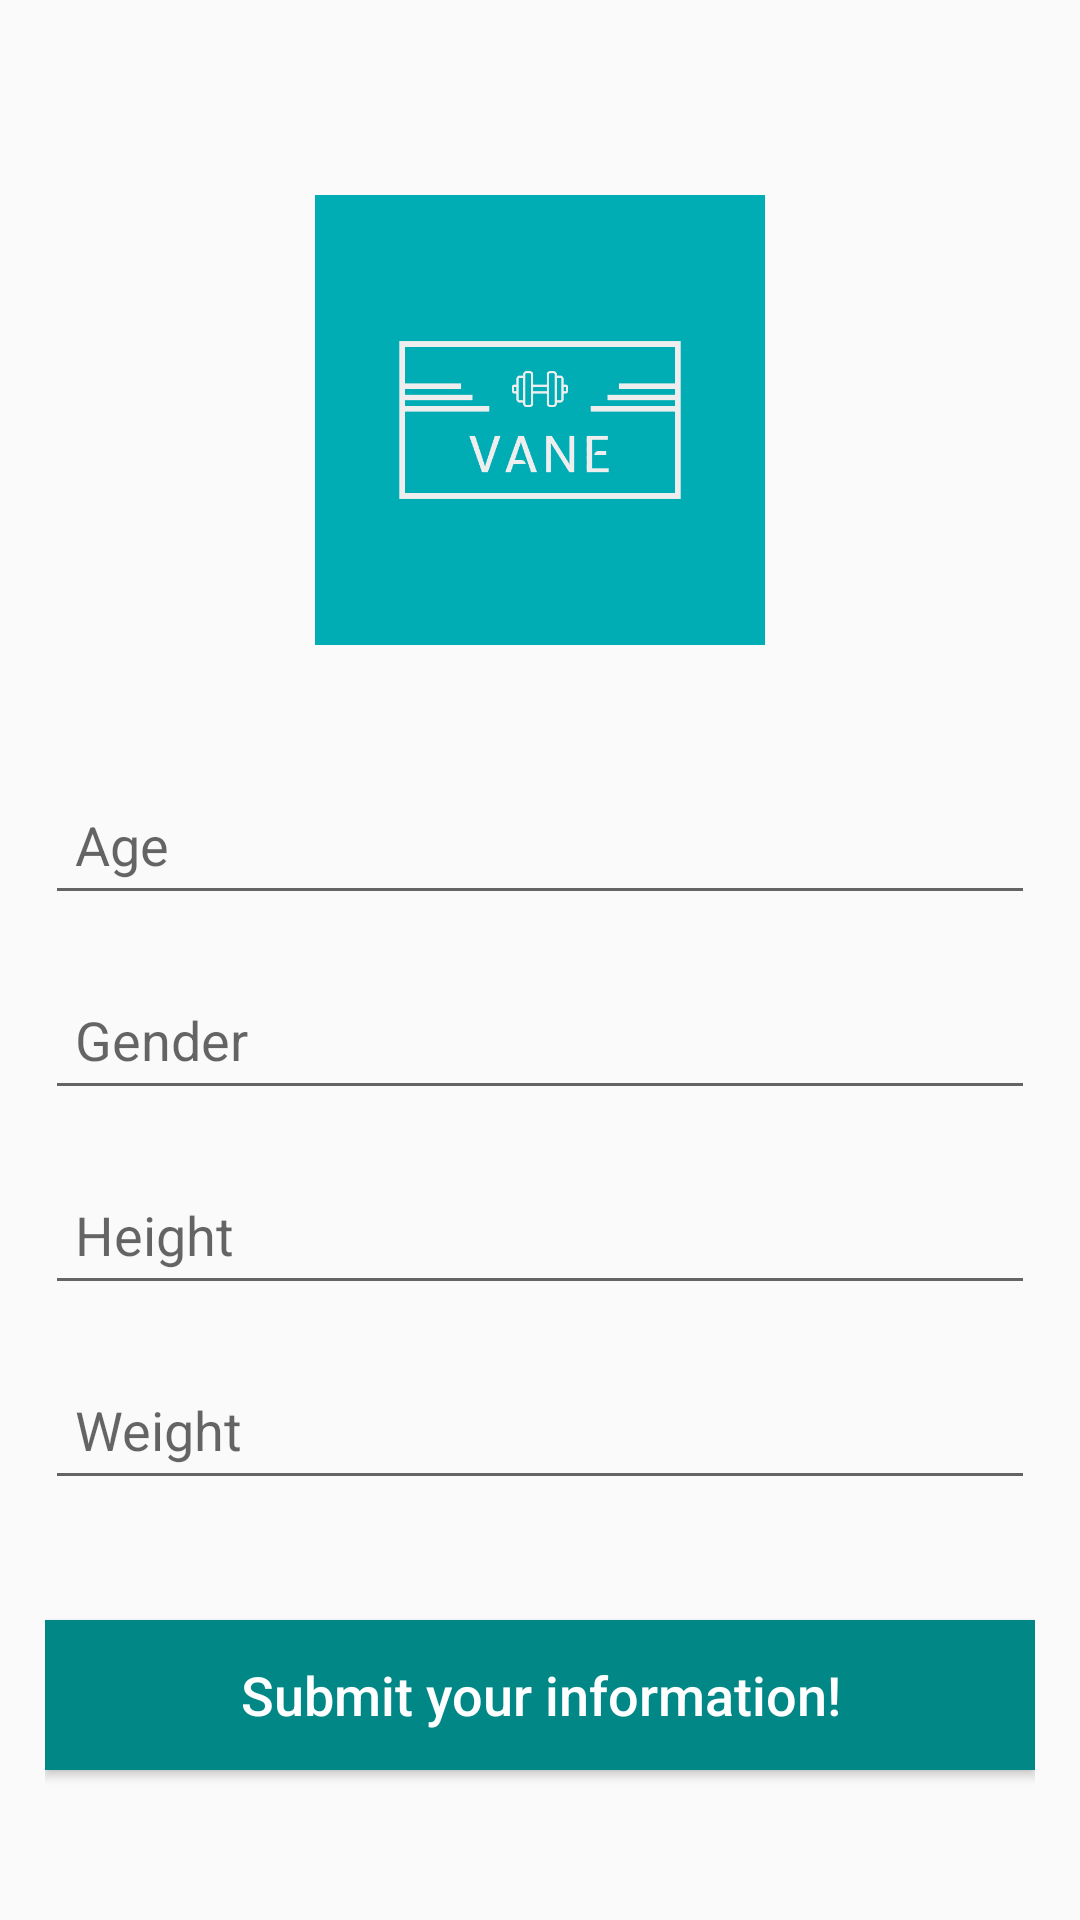

Reconstruct the res/layout file that produces this screen, plus the resources it refers to.
<!-- AndroidManifest.xml: application theme Theme.VANE0427 -->
<!-- res/layout/activity_info.xml -->
<?xml version="1.0" encoding="utf-8"?>
<RelativeLayout xmlns:android="http://schemas.android.com/apk/res/android"
    xmlns:app="http://schemas.android.com/apk/res-auto"
    xmlns:tools="http://schemas.android.com/tools"
    android:layout_width="match_parent"
    android:layout_height="match_parent"
    tools:context=".InfoActivity"
    android:padding="15dp">

    <EditText
        android:id="@+id/edt_age"
        android:layout_width="match_parent"
        android:layout_height="50dp"
        android:textSize="18sp"
        android:hint="@string/age"
        android:paddingLeft="10dp"
        android:layout_marginTop="240dp"/>

    <EditText
        android:id="@+id/edt_gender"
        android:layout_width="match_parent"
        android:layout_height="50dp"
        android:textSize="18sp"
        android:hint="@string/gender"
        android:paddingLeft="10dp"
        android:layout_below="@+id/edt_age"
        android:layout_marginTop="15dp"/>

    <EditText
        android:id="@+id/edt_height"
        android:layout_width="match_parent"
        android:layout_height="50dp"
        android:textSize="18sp"
        android:hint="@string/height"
        android:paddingLeft="10dp"
        android:layout_below="@+id/edt_gender"
        android:layout_marginTop="15dp"/>

    <EditText
        android:id="@+id/edt_weight"
        android:layout_width="match_parent"
        android:layout_height="50dp"
        android:textSize="18sp"
        android:hint="@string/weight"
        android:paddingLeft="10dp"
        android:layout_below="@+id/edt_height"
        android:layout_marginTop="15dp"/>

    <Button
        android:id="@+id/btn_info"
        android:layout_width="match_parent"
        android:layout_height="50dp"
        android:text="@string/submit_your_information"
        android:textColor="@color/white"
        android:textSize="18sp"
        android:textAllCaps="false"
        android:background="@color/teal_700"
        android:layout_below="@+id/edt_weight"
        android:layout_marginTop="40dp"/>

    <ImageView
        android:layout_width="match_parent"
        android:layout_height="150dp"
        android:src="@mipmap/ic_logo"
        android:layout_marginTop="50dp"/>


</RelativeLayout>
<!-- resources referenced by this layout -->
<resources>
  <!-- mipmap ic_logo: png bitmap (mipmap-xxhdpi, 2288 bytes) -->
  <string name="age">Age</string>
  <string name="gender">Gender</string>
  <string name="height">Height</string>
  <string name="submit_your_information">Submit your information!</string>
  <string name="weight">Weight</string>
  <style name="Theme.VANE0427" parent="Theme.AppCompat.DayNight.NoActionBar">
          
          <item name="colorPrimary">@color/purple_500</item>
          <item name="colorPrimaryVariant">@color/purple_700</item>
          <item name="colorOnPrimary">@color/white</item>
          
          <item name="colorSecondary">@color/teal_200</item>
          <item name="colorSecondaryVariant">@color/teal_700</item>
          <item name="colorOnSecondary">@color/black</item>
          
          <item name="android:statusBarColor" tools:targetApi="l">?attr/colorPrimaryVariant</item>
          
      </style>
  <!-- not gathered from this repository: default colours our renderer supplied (Android Studio template values) -->
  <color name="purple_500">#FF6200EE</color>
  <color name="purple_700">#FF3700B3</color>
  <color name="teal_200">#FF03DAC5</color>
  <color name="teal_700">#FF018786</color>
  <color name="black">#FF000000</color>
  <color name="white">#FFFFFFFF</color>
</resources>
